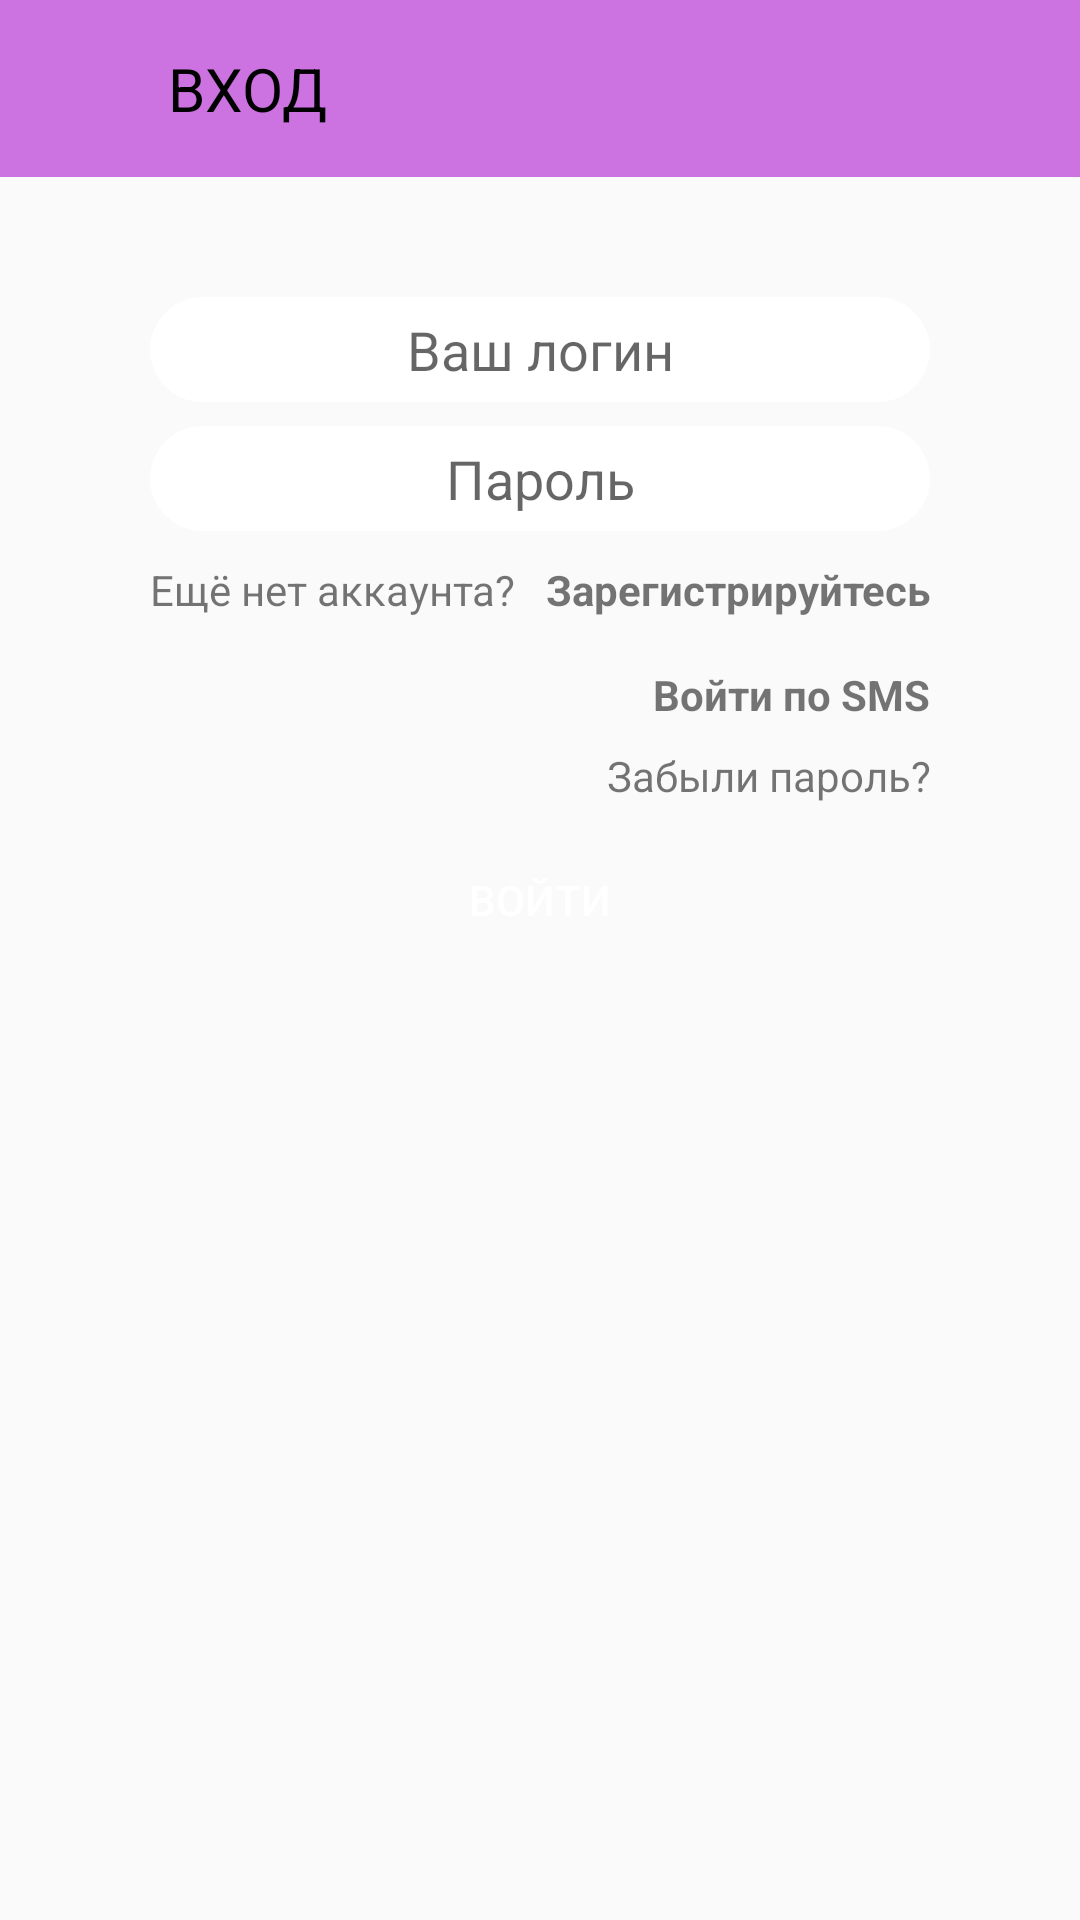

Here is an Android app screen rendered from its layout file. Give the layout XML and the strings, colors and styles it references.
<!-- AndroidManifest.xml: application theme Theme.LetsGo -->
<!-- res/layout/fragment_login_kt.xml -->
<?xml version="1.0" encoding="utf-8"?>
<RelativeLayout xmlns:android="http://schemas.android.com/apk/res/android"
    android:layout_width="match_parent"
    android:layout_height="match_parent">

    <LinearLayout

        android:layout_marginBottom="32dp"
        android:gravity="center"
        android:layout_gravity="center"
        android:layout_width="match_parent"
        android:layout_height="match_parent"
        android:orientation="vertical">
        <FrameLayout
            android:id="@+id/sigin"
            android:padding="16dp"
            android:layout_width="match_parent"
            android:layout_height="wrap_content"
            android:background="@color/color_for_log">
            <LinearLayout
                android:layout_width="match_parent"
                android:layout_height="wrap_content"
                android:orientation="horizontal">

                <ImageView
                    android:id="@+id/back_arrow"
                    android:layout_width="24dp"
                    android:layout_height="24dp"
                    android:src="@drawable/barrow"/>
                <TextView
                    android:textSize="20sp"
                    android:textColor="@color/black"
                    android:layout_marginLeft="16dp"
                    android:layout_width="wrap_content"
                    android:layout_height="wrap_content"
                    android:text="ВХОД"/>
            </LinearLayout>
        </FrameLayout>
        <LinearLayout

            android:layout_width="match_parent"
            android:layout_height="wrap_content"
            android:orientation="vertical">
        </LinearLayout>
        <LinearLayout
            android:layout_width="match_parent"
            android:layout_height="match_parent"
            android:layout_gravity="center"
            android:layout_marginTop="40dp"
            android:orientation="vertical">

            <EditText
                android:id="@+id/login_text"
                android:layout_width="match_parent"
                android:layout_height="35dp"
                android:layout_gravity="center"
                android:layout_marginLeft="50dp"
                android:layout_marginRight="50dp"
                android:height="30dp"
                android:background="@drawable/fon_for_auth"
                android:gravity="center"
                android:hint="@string/logTxt"
                android:inputType="text" />

            <EditText
                android:id="@+id/pass_text"
                android:layout_width="match_parent"
                android:layout_height="35dp"
                android:layout_gravity="center"
                android:layout_marginLeft="50dp"
                android:layout_marginTop="8dp"
                android:layout_marginRight="50dp"
                android:height="30dp"
                android:background="@drawable/fon_for_auth"
                android:gravity="center"
                android:hint="@string/password"
                android:inputType="textPassword" />

            <LinearLayout
                android:layout_width="match_parent"
                android:layout_height="wrap_content"
                android:layout_gravity="center"
                android:layout_marginLeft="50dp"
                android:layout_marginTop="10dp"
                android:layout_marginRight="50dp"
                android:orientation="horizontal">

                <TextView
                    android:layout_width="wrap_content"
                    android:layout_height="wrap_content"
                    android:layout_gravity="left"
                    android:layout_marginTop="8dp"
                    android:gravity="left"
                    android:text="Ещё нет аккаунта?" />

                <TextView
                    android:id="@+id/regNowBtn"
                    android:layout_width="match_parent"
                    android:layout_height="wrap_content"
                    android:layout_gravity="right"
                    android:layout_marginTop="8dp"
                    android:gravity="right|end"
                    android:text="Зарегистрируйтесь"
                    android:textStyle="bold" />
            </LinearLayout>


            <TextView
                android:id="@+id/loginSms"
                android:layout_width="wrap_content"
                android:layout_height="wrap_content"
                android:layout_gravity="end"
                android:layout_marginTop="8dp"
                android:layout_marginRight="50dp"
                android:gravity="end"
                android:text="Войти по SMS"
                android:textStyle="bold" />

            <TextView
                android:id="@+id/forgPass"
                android:layout_width="wrap_content"
                android:layout_height="wrap_content"
                android:layout_gravity="end|bottom"
                android:layout_marginTop="8dp"
                android:layout_marginRight="50dp"
                android:gravity="end|bottom"
                android:text="Забыли пароль?" />


            <androidx.appcompat.widget.AppCompatButton
                android:id="@+id/btn_log"
                android:layout_width="100dp"
                android:layout_height="wrap_content"
                android:layout_gravity="center"
                android:layout_marginTop="8dp"
                android:background="@drawable/btn_for_log"
                android:text="@string/login"
                android:layout_marginBottom="8dp"
                android:textColor="@color/white" />
        </LinearLayout>
    </LinearLayout>
</RelativeLayout>
<!-- resources referenced by this layout -->
<resources>
  <color name="black">#FF000000</color>
  <color name="color_for_log">#CD73E1</color>
  <color name="white">#FFFFFFFF</color>
  <!-- drawable fon_for_auth (drawable) -->
  <?xml version="1.0" encoding="utf-8"?>
  <shape xmlns:android="http://schemas.android.com/apk/res/android">
  <solid android:color="@color/white"/>
      <corners  android:radius="25dp"/>
  </shape>
  <string name="logTxt">Ваш логин</string>
  <string name="login">Войти</string>
  <string name="password">Пароль</string>
  <style name="Theme.LetsGo" parent="Theme.AppCompat.Light.NoActionBar">
          
          <item name="colorPrimary">@color/purple_500</item>
          <item name="colorPrimaryVariant">@color/purple_700</item>
          <item name="colorOnPrimary">@color/white</item>
          
          <item name="colorSecondary">@color/teal_200</item>
          <item name="colorSecondaryVariant">@color/teal_700</item>
          <item name="colorOnSecondary">@color/black</item>
          
          <item name="android:statusBarColor">?attr/colorPrimaryVariant</item>
          
      </style>
  <color name="purple_500">#FF6200EE</color>
  <color name="purple_700">#FF3700B3</color>
  <color name="teal_200">#FF03DAC5</color>
  <color name="teal_700">#FF018786</color>
</resources>
